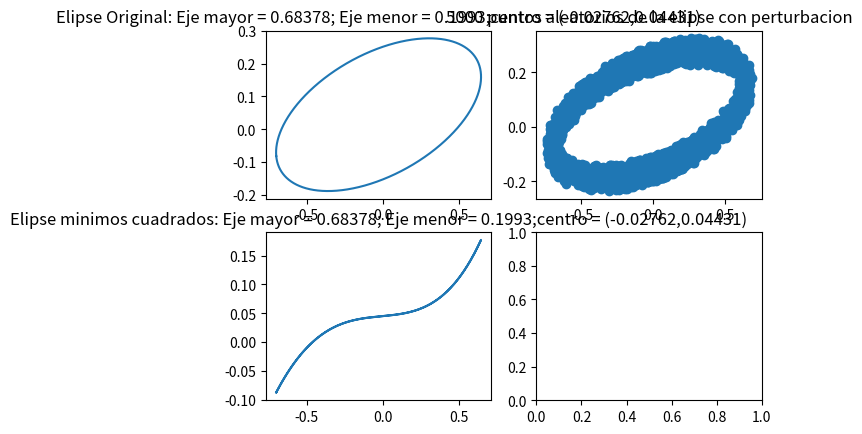

Recreate this plot in Python.
import numpy as np
from matplotlib import pyplot as plt

#conversores de coordenadas cartesianas a polares y polares a cartesianas
#esto es para poder cambiar facilmente entre sistema de coordenadas segun sea mas facil
def cart2pol(x, y):
    rho = np.sqrt(x**2 + y**2)
    phi = np.arctan2(y, x)
    return(rho, phi)
def pol2cart(rho, phi):
    x = rho * np.cos(phi)
    y = rho * np.sin(phi)
    return(x, y)


#obtener parametros de la elipse de manera aleatoria en coordenadas polares
Mayor=np.random.rand()
Menor=(Mayor/4)+(np.random.rand()*(Mayor/4))
Angulo=2*np.pi*np.random.rand()
if np.random.randint(2)==1:
    a=Mayor
    b=Menor
else:
    a=Menor
    b=Mayor



#obtener parametros del centro de manera aleatoria en coordenadas polares
distancia_centro=(0.1*Menor)+np.random.rand()*(0.8*Menor)
Angulo_centro=2*np.pi*np.random.rand()



#obtener puntos para graficar la elipse original
Theta = np.linspace(0, 2*np.pi, 50000)
elipse=(1/(( (np.square(np.cos(Theta))/a**2) + (np.square(np.sin(Theta))/b**2) )**0.5))

x , y= pol2cart(elipse,Theta+Angulo)
x_centro , y_centro= pol2cart(distancia_centro,Angulo_centro)
x += x_centro
y += y_centro


#generar puntos aleatorios en la elipse original
angulos_aleatorios =2*np.pi*np.random.rand(1,5000)
puntos_aleatorios=(1/(( (np.square(np.cos(angulos_aleatorios))/a**2) + (np.square(np.sin(angulos_aleatorios))/b**2) )**0.5))
x_aleatorio , y_aleatorio= pol2cart(puntos_aleatorios,angulos_aleatorios+Angulo)
x_aleatorio += x_centro
y_aleatorio += y_centro

#agregar ruido a los puntos
for i in range(len(x_aleatorio[0])):
    ruido=(0.05* np.random.rand())
    angulo_ruido=2*np.pi*np.random.rand()
    x_ruido , y_ruido= pol2cart(ruido,angulo_ruido)
    x_aleatorio[0][i]= x_aleatorio[0][i]+x_ruido
    y_aleatorio[0][i]= y_aleatorio[0][i]+y_ruido

#para hacer la regresion se utiliza polyfit, esta funcion utiliza minimos cuadrados para ajustar los datos a un polinomio
polinomio=np.poly1d(np.polyfit(x_aleatorio[0], y_aleatorio[0], 4))


fig, figura = plt.subplots(2,2)
figura[0,0].plot(x,y)
figura[0,0].set_title('Elipse Original: Eje mayor = '+ str(round(Mayor,5))+'; Eje menor = '+ str(round(Menor,5))+';centro = ('+str(round(x_centro,5))+','+ str(round(y_centro,5))+')')
figura[0,1].scatter(x_aleatorio,y_aleatorio)
figura[0,1].set_title('5000 puntos aleatorios de la elipse con perturbacion')
figura[1,0].plot(x,polinomio(x))
figura[1,0].set_title('Elipse minimos cuadrados: Eje mayor = '+ str(round(Mayor,5))+'; Eje menor = '+ str(round(Menor,5))+';centro = ('+str(round(x_centro,5))+','+ str(round(y_centro,5))+')')
#elipse_original = fig.add_subplot(111, projection='polar')
#elipse_original.scatter(Theta+Angulo_centro,elipse)
#plt.polar(Theta_2,elipse)
plt.savefig("polar_coordinates_01.png", bbox_inches='tight')
